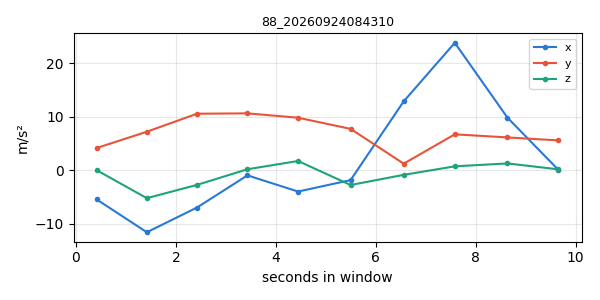

Data behind this chart, as committed beside it:
timestamp, x, y, z
1790203381, -5.485, 4.125, -0.01316
1790203382, -11.63, 7.182, -5.256
1790203383, -7.004, 10.55, -2.766
1790203384, -0.9858, 10.61, 0.1561
1790203385, -4.015, 9.802, 1.701
1790203386, -1.871, 7.714, -2.791
1790203387, 12.86, 1.204, -0.8907
1790203388, 23.82, 6.69, 0.7017
1790203389, 9.809, 6.113, 1.247
1790203390, 0.03709, 5.553, 0.1382
